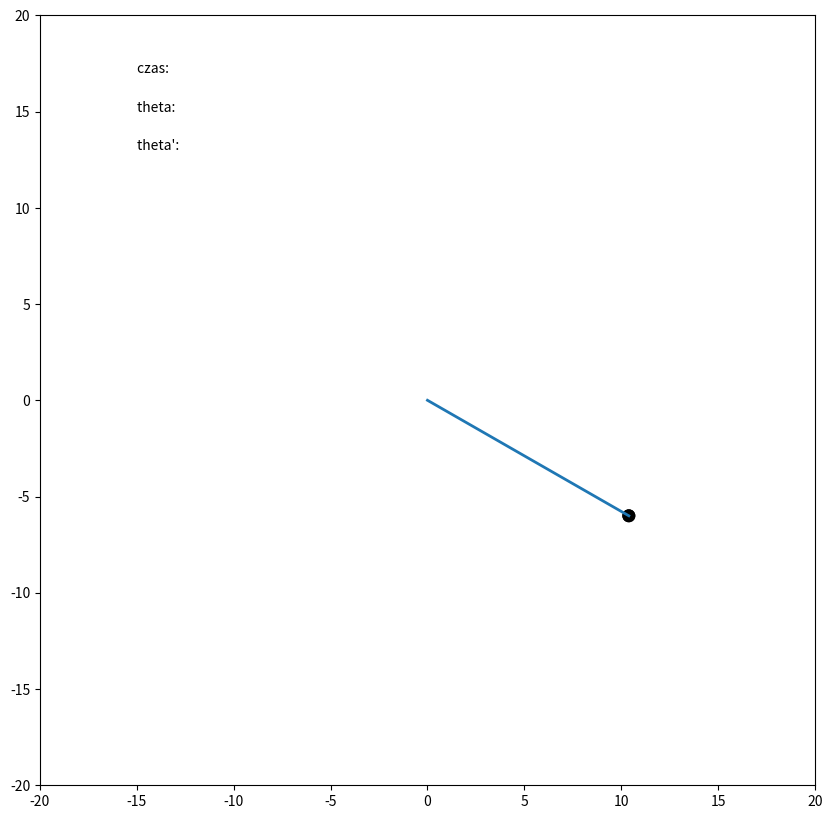

The script that saved this image:
import numpy as np
from matplotlib import pyplot as plt
from matplotlib import animation

l = 12.0
g = 9.80665
θ = np.array([np.pi/3.0, 0.0])
a = 0.0
b = 10.0
t = a
r = 1.0
fps = 30
N = int((b-a) * fps)
h = 1/fps
timer = 0.0

def f(t, θ): 
  return np.array([θ[1], -g/l * np.sin(θ[0])])


def RK(t, θ, h, f):
    K1 = f(t, θ)
    K2 = f(t+h/2  , θ+h*K1/2)
    K3 = f(t+h/2  , θ+h*K2/2)
    K4 = f(t+h    , θ+h*K3  )
    return θ + h/6*(K1+2*(K2+K3)+K4)

fig = plt.figure()
fig.set_dpi(100)
fig.set_size_inches(10, 10)

ax = plt.axes(xlim=(-20, 20), ylim=(-20, 20))
circle = plt.Circle((0,0), radius = 0.30, color = 'black')
line, = ax.plot([], [], lw=2)
sTime = plt.text(-15,17,'czas: ')
sTheta = plt.text(-15,15, 'theta: ')
sAccel = plt.text(-15, 13, "theta': ")

def init():
    global θ
    circle.center = (l*np.sin(θ[0]), -l*np.cos(θ[0]))
    line.set_data([0, circle.center[0]],[0, circle.center[1]])
    ax.add_patch(circle)
    return circle,line,

def animate(i):

    x, y = circle.center
    global t, θ, h, timer

    θ = RK(t, θ, h, f)
    t = t + h
    circle.center = (l*np.sin(θ[0]), -l*np.cos(θ[0]))
    line.set_data([0, circle.center[0]],[0, circle.center[1]])
    sTime.set_text('czas: ' + "%.3f" % (timer))
    sTheta.set_text('theta: ' + "%.3f" % (θ[0]))
    sAccel.set_text("theta': " + "%.3f" % (θ[1]))
    timer += h
    return circle, line, sTime, sTheta, sAccel

anim = animation.FuncAnimation(fig, animate, 
                               init_func=init, 
                               frames=N, 
                               interval=int(1000.0/fps),
                               blit=True)
#anim.save('/tmp/anim.mp4', fps=fps, extra_args=['-vcodec', 'libx264'])
plt.show()
